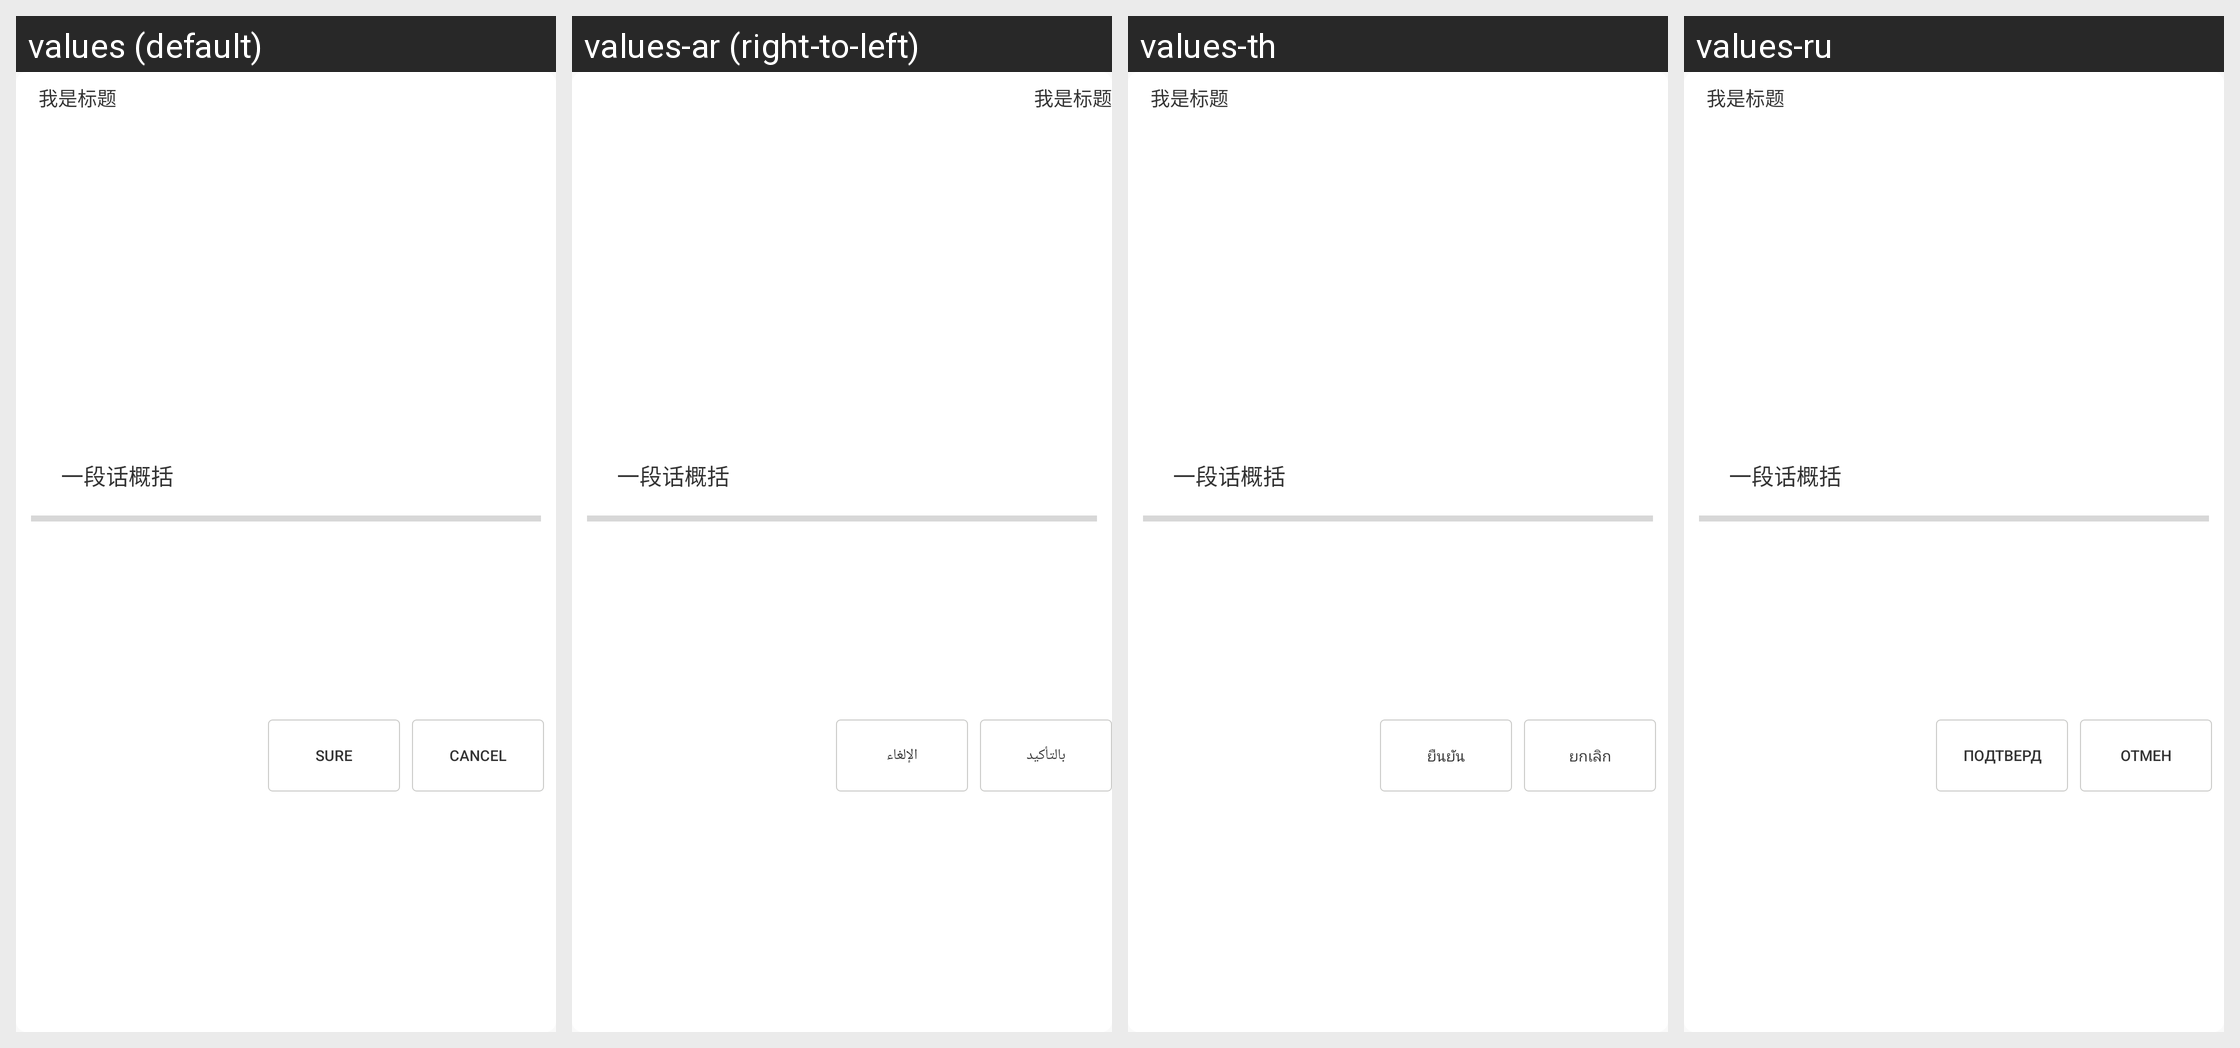

The Android screen below is rendered under several locales of the same app. Produce the string resources it draws, with the default and per-locale values.
Android screen res/layout/view_dialog.xml rendered under 4 locales, left to right: values (default), values-ar (right-to-left), values-th, values-ru. Device: Nexus 5 (rendered at 1080×1920; each locale shown at half size, 540×960, under a caption strip naming it); theme Theme.Design.Light.NoActionBar.
Other locales in the repository, not shown: values-de, values-es, values-es-rUS, values-fr, values-fr-rCA, values-in, values-it, values-ja, values-ko, values-nl, values-pt, values-vi, values-zh-rCN, values-zh-rTW.
Strings drawn on this screen, with the default value and each locale's value (text and hints the layout hard-codes appear in the picture but are not listed):

confirmButton
  values: Sure
  values-ar: بالتأكيد
  values-th: ยืนยัน
  values-ru: подтверд

cancelButton
  values: Cancel
  values-ar: الإلغاء
  values-th: ยกเลิก
  values-ru: отмен
